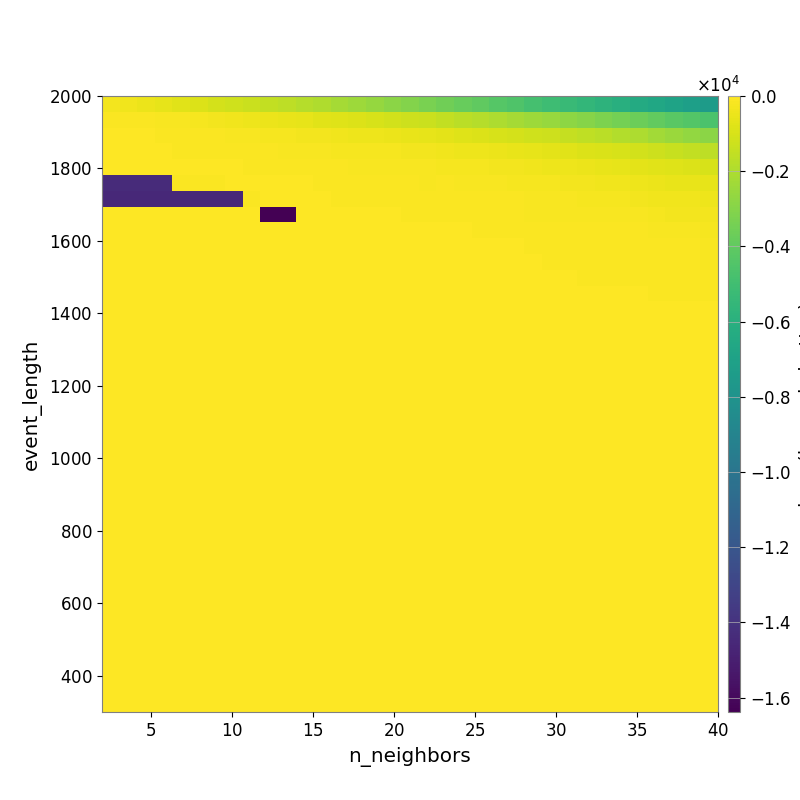

The file beside this chart, header and first rows:
-2.856669151794937420e+02, -3.701051999933615662e+02, -4.686139023695383230e+02, -6.014226669568682837e+02, -7.224367946785303047e+02, -8.682654687479501945e+02, -1.050265831938090514e+03, -1.190561344897601430e+03, -1.329107043860889007e+03, -1.478681389288283071e+03, -1.644363699402528937e+03, -1.810733066176139346e+03, -1.978975692446498442e+03, -2.177749799544416874e+03, -2.372753726366816863e+03, -2.595202498145772097e+03, -2.829756323589800559e+03, -3.029992807351673946e+03, -3.283659025594732611e+03, -3.542757295080697077e+03, -3.789419315857891888e+03, -4.010817981986036557e+03, -4.295344663133744689e+03, -4.541552731409376975e+03
-7.272410152306986220e+01, -8.295362727725512286e+01, -1.107208205396767937e+02, -1.382586197251498561e+02, -1.706678569658328115e+02, -2.259852987789479073e+02, -2.784922253625996404e+02, -3.422674073475291721e+02, -4.078666338647099678e+02, -4.577627218148346060e+02, -5.408162707215552700e+02, -6.297168829967366719e+02, -7.109802014118159832e+02, -7.995672105039437838e+02, -8.861442716774366772e+02, -9.980463270145339720e+02, -1.117121429528496947e+03, -1.239510698730550530e+03, -1.336669844212376574e+03, -1.499551120509711836e+03, -1.679661514263672643e+03, -1.849091073466464877e+03, -2.020048456268158134e+03, -2.196239492349194734e+03
-4.740132516615516778e+01, -4.787530202295351245e+01, -6.192562957763701803e+01, -7.255505530342004761e+01, -9.229177801513007751e+01, -1.084688768754124197e+02, -1.184733539607303641e+02, -1.540615447983336423e+02, -1.857376414568267649e+02, -2.085644211501928567e+02, -2.414515445276745425e+02, -2.731947794758220880e+02, -3.136162730828843905e+02, -3.558394144366072283e+02, -3.848258286957852192e+02, -4.111497329947328012e+02, -4.837587731789358259e+02, -5.710051851119975481e+02, -6.219134461930993893e+02, -6.811141923925536048e+02, -7.857131877161575630e+02, -8.654177722904225902e+02, -9.769756799485735428e+02, -1.083075172714655764e+03
-5.257007287032905651e+01, -4.871897741781647539e+01, -5.552249648451449815e+01, -5.857047387069513178e+01, -6.702321219558201904e+01, -6.812756681915156776e+01, -7.525986928972811540e+01, -9.020050453137928059e+01, -1.073652895266038172e+02, -1.159340664252665078e+02, -1.293202961111321656e+02, -1.503833786685825942e+02, -1.611319149424314219e+02, -1.926180759958385238e+02, -2.090974768758588311e+02, -2.243999810150127701e+02, -2.400211719857558705e+02, -2.652316572502753615e+02, -2.852702282599936439e+02, -3.316691658944410506e+02, -3.879157060443126284e+02, -4.253158155231332103e+02, -4.747964486607663162e+02, -5.355280966339958013e+02
-3.964132353892769345e+01, -3.964132353892769345e+01, -3.964132353892769345e+01, -3.964132353892769345e+01, -4.658970662335630664e+01, -4.933495684421018979e+01, -5.600444243099989450e+01, -6.023774081265207769e+01, -6.745753666741227050e+01, -6.938443435850304297e+01, -7.692410233285035304e+01, -9.387204369841767004e+01, -1.081469383541085847e+02, -1.214540523649205852e+02, -1.366780741797201983e+02, -1.420941379104380360e+02, -1.487420626597677824e+02, -1.606025627354506469e+02, -1.783538741763588860e+02, -2.049263996968790025e+02, -2.331330343461075643e+02, -2.476129797798100469e+02, -2.861467688230176236e+02, -3.027529649248236296e+02
-1.439004400531832835e+04, -1.439004400531832835e+04, -1.439004400531832835e+04, -1.439004400531832835e+04, -1.015579338670618910e+02, -1.015579338670618910e+02, -1.015579338670618910e+02, -5.896638453858783890e+01, -5.896638453858783890e+01, -5.062554139989309476e+01, -4.988489745065738390e+01, -6.021737597213486026e+01, -7.329218243675532563e+01, -9.094589028135264641e+01, -9.444009546885682482e+01, -1.029327906292525512e+02, -1.226329081190737327e+02, -1.219524762680848227e+02, -1.304267149243736696e+02, -1.223895095528682759e+02, -1.477385160290779709e+02, -1.694672334297740690e+02, -1.869380417667186123e+02, -2.030867113702383335e+02
-1.448135864627861702e+04, -1.448135864627861702e+04, -1.448135864627861702e+04, -1.448135864627861702e+04, -1.448135864627861702e+04, -1.448135864627861702e+04, -1.448135864627861702e+04, -1.448135864627861702e+04, -7.865621196755243716e+01, -5.602974586928174006e+01, -5.055515927968701817e+01, -5.123732034342690866e+01, -5.827738491494455531e+01, -6.868793186523824090e+01, -7.337496733170277707e+01, -7.671879790485785122e+01, -8.444656403691298863e+01, -8.938287734489598790e+01, -9.775972682628008670e+01, -9.775972682628008670e+01, -1.000242798806961417e+02, -1.007858428224791254e+02, -1.059539473202492132e+02, -1.170635392526475869e+02
0.000000000000000000e+00, 0.000000000000000000e+00, 0.000000000000000000e+00, 0.000000000000000000e+00, 0.000000000000000000e+00, 0.000000000000000000e+00, 0.000000000000000000e+00, 0.000000000000000000e+00, 0.000000000000000000e+00, -1.638399157714843750e+04, -1.638399157714843750e+04, -2.160714767945989934e+01, -4.066347845618855672e+01, -3.703268472023417246e+01, -4.293630479834357061e+01, -5.233288395471421950e+01, -6.065328260695049778e+01, -6.810983812499645751e+01, -7.613401133259999654e+01, -7.682921409541849300e+01, -8.016187562981801307e+01, -8.572512906331084537e+01, -8.572512906331084537e+01, -1.111161258594529073e+02
0.000000000000000000e+00, 0.000000000000000000e+00, 0.000000000000000000e+00, 0.000000000000000000e+00, 0.000000000000000000e+00, 0.000000000000000000e+00, 0.000000000000000000e+00, 0.000000000000000000e+00, 0.000000000000000000e+00, 0.000000000000000000e+00, 0.000000000000000000e+00, 0.000000000000000000e+00, 0.000000000000000000e+00, -2.661265132258896671e+01, -2.661265132258896671e+01, -3.311493851687606593e+01, -3.685542635276885903e+01, -4.036897359282306752e+01, -4.766707440829157605e+01, -5.883390629742957856e+01, -5.883390629742957856e+01, -6.705075482451893265e+01, -6.705075482451893265e+01, -1.002024289472881833e+02
0.000000000000000000e+00, 0.000000000000000000e+00, 0.000000000000000000e+00, 0.000000000000000000e+00, 0.000000000000000000e+00, 0.000000000000000000e+00, 0.000000000000000000e+00, 0.000000000000000000e+00, 0.000000000000000000e+00, 0.000000000000000000e+00, 0.000000000000000000e+00, 0.000000000000000000e+00, 0.000000000000000000e+00, 0.000000000000000000e+00, 0.000000000000000000e+00, -1.157476132364149990e+01, -1.157476132364149990e+01, -1.719838238710825706e+01, -3.052458266982144508e+01, -3.559320448384078617e+01, -4.202032611186077560e+01, -5.501645234484572455e+01, -5.501645234484572455e+01, -5.859205576906111190e+01
0.000000000000000000e+00, 0.000000000000000000e+00, 0.000000000000000000e+00, 0.000000000000000000e+00, 0.000000000000000000e+00, 0.000000000000000000e+00, 0.000000000000000000e+00, 0.000000000000000000e+00, 0.000000000000000000e+00, 0.000000000000000000e+00, 0.000000000000000000e+00, 0.000000000000000000e+00, 0.000000000000000000e+00, 0.000000000000000000e+00, 0.000000000000000000e+00, 0.000000000000000000e+00, -1.157476132364149990e+01, -1.157476132364149990e+01, -1.157476132364149990e+01, -1.970588047465804493e+01, -2.598158660757568938e+01, -2.598158660757568938e+01, -3.404461988873288902e+01, -4.542122948690203543e+01
0.000000000000000000e+00, 0.000000000000000000e+00, 0.000000000000000000e+00, 0.000000000000000000e+00, 0.000000000000000000e+00, 0.000000000000000000e+00, 0.000000000000000000e+00, 0.000000000000000000e+00, 0.000000000000000000e+00, 0.000000000000000000e+00, 0.000000000000000000e+00, 0.000000000000000000e+00, 0.000000000000000000e+00, 0.000000000000000000e+00, 0.000000000000000000e+00, 0.000000000000000000e+00, 0.000000000000000000e+00, 0.000000000000000000e+00, -1.157476132364149990e+01, -1.157476132364149990e+01, -1.157476132364149990e+01, -2.598158660757568938e+01, -2.598158660757568938e+01, -2.598158660757568938e+01
0.000000000000000000e+00, 0.000000000000000000e+00, 0.000000000000000000e+00, 0.000000000000000000e+00, 0.000000000000000000e+00, 0.000000000000000000e+00, 0.000000000000000000e+00, 0.000000000000000000e+00, 0.000000000000000000e+00, 0.000000000000000000e+00, 0.000000000000000000e+00, 0.000000000000000000e+00, 0.000000000000000000e+00, 0.000000000000000000e+00, 0.000000000000000000e+00, 0.000000000000000000e+00, 0.000000000000000000e+00, 0.000000000000000000e+00, 0.000000000000000000e+00, 0.000000000000000000e+00, 0.000000000000000000e+00, -1.255842209159168377e+01, -1.255842209159168377e+01, -1.255842209159168377e+01
0.000000000000000000e+00, 0.000000000000000000e+00, 0.000000000000000000e+00, 0.000000000000000000e+00, 0.000000000000000000e+00, 0.000000000000000000e+00, 0.000000000000000000e+00, 0.000000000000000000e+00, 0.000000000000000000e+00, 0.000000000000000000e+00, 0.000000000000000000e+00, 0.000000000000000000e+00, 0.000000000000000000e+00, 0.000000000000000000e+00, 0.000000000000000000e+00, 0.000000000000000000e+00, 0.000000000000000000e+00, 0.000000000000000000e+00, 0.000000000000000000e+00, 0.000000000000000000e+00, 0.000000000000000000e+00, 0.000000000000000000e+00, -1.255842209159168377e+01, -1.255842209159168377e+01
0.000000000000000000e+00, 0.000000000000000000e+00, 0.000000000000000000e+00, 0.000000000000000000e+00, 0.000000000000000000e+00, 0.000000000000000000e+00, 0.000000000000000000e+00, 0.000000000000000000e+00, 0.000000000000000000e+00, 0.000000000000000000e+00, 0.000000000000000000e+00, 0.000000000000000000e+00, 0.000000000000000000e+00, 0.000000000000000000e+00, 0.000000000000000000e+00, 0.000000000000000000e+00, 0.000000000000000000e+00, 0.000000000000000000e+00, 0.000000000000000000e+00, 0.000000000000000000e+00, 0.000000000000000000e+00, 0.000000000000000000e+00, 0.000000000000000000e+00, 0.000000000000000000e+00
0.000000000000000000e+00, 0.000000000000000000e+00, 0.000000000000000000e+00, 0.000000000000000000e+00, 0.000000000000000000e+00, 0.000000000000000000e+00, 0.000000000000000000e+00, 0.000000000000000000e+00, 0.000000000000000000e+00, 0.000000000000000000e+00, 0.000000000000000000e+00, 0.000000000000000000e+00, 0.000000000000000000e+00, 0.000000000000000000e+00, 0.000000000000000000e+00, 0.000000000000000000e+00, 0.000000000000000000e+00, 0.000000000000000000e+00, 0.000000000000000000e+00, 0.000000000000000000e+00, 0.000000000000000000e+00, 0.000000000000000000e+00, 0.000000000000000000e+00, 0.000000000000000000e+00
0.000000000000000000e+00, 0.000000000000000000e+00, 0.000000000000000000e+00, 0.000000000000000000e+00, 0.000000000000000000e+00, 0.000000000000000000e+00, 0.000000000000000000e+00, 0.000000000000000000e+00, 0.000000000000000000e+00, 0.000000000000000000e+00, 0.000000000000000000e+00, 0.000000000000000000e+00, 0.000000000000000000e+00, 0.000000000000000000e+00, 0.000000000000000000e+00, 0.000000000000000000e+00, 0.000000000000000000e+00, 0.000000000000000000e+00, 0.000000000000000000e+00, 0.000000000000000000e+00, 0.000000000000000000e+00, 0.000000000000000000e+00, 0.000000000000000000e+00, 0.000000000000000000e+00
0.000000000000000000e+00, 0.000000000000000000e+00, 0.000000000000000000e+00, 0.000000000000000000e+00, 0.000000000000000000e+00, 0.000000000000000000e+00, 0.000000000000000000e+00, 0.000000000000000000e+00, 0.000000000000000000e+00, 0.000000000000000000e+00, 0.000000000000000000e+00, 0.000000000000000000e+00, 0.000000000000000000e+00, 0.000000000000000000e+00, 0.000000000000000000e+00, 0.000000000000000000e+00, 0.000000000000000000e+00, 0.000000000000000000e+00, 0.000000000000000000e+00, 0.000000000000000000e+00, 0.000000000000000000e+00, 0.000000000000000000e+00, 0.000000000000000000e+00, 0.000000000000000000e+00
0.000000000000000000e+00, 0.000000000000000000e+00, 0.000000000000000000e+00, 0.000000000000000000e+00, 0.000000000000000000e+00, 0.000000000000000000e+00, 0.000000000000000000e+00, 0.000000000000000000e+00, 0.000000000000000000e+00, 0.000000000000000000e+00, 0.000000000000000000e+00, 0.000000000000000000e+00, 0.000000000000000000e+00, 0.000000000000000000e+00, 0.000000000000000000e+00, 0.000000000000000000e+00, 0.000000000000000000e+00, 0.000000000000000000e+00, 0.000000000000000000e+00, 0.000000000000000000e+00, 0.000000000000000000e+00, 0.000000000000000000e+00, 0.000000000000000000e+00, 0.000000000000000000e+00
0.000000000000000000e+00, 0.000000000000000000e+00, 0.000000000000000000e+00, 0.000000000000000000e+00, 0.000000000000000000e+00, 0.000000000000000000e+00, 0.000000000000000000e+00, 0.000000000000000000e+00, 0.000000000000000000e+00, 0.000000000000000000e+00, 0.000000000000000000e+00, 0.000000000000000000e+00, 0.000000000000000000e+00, 0.000000000000000000e+00, 0.000000000000000000e+00, 0.000000000000000000e+00, 0.000000000000000000e+00, 0.000000000000000000e+00, 0.000000000000000000e+00, 0.000000000000000000e+00, 0.000000000000000000e+00, 0.000000000000000000e+00, 0.000000000000000000e+00, 0.000000000000000000e+00
0.000000000000000000e+00, 0.000000000000000000e+00, 0.000000000000000000e+00, 0.000000000000000000e+00, 0.000000000000000000e+00, 0.000000000000000000e+00, 0.000000000000000000e+00, 0.000000000000000000e+00, 0.000000000000000000e+00, 0.000000000000000000e+00, 0.000000000000000000e+00, 0.000000000000000000e+00, 0.000000000000000000e+00, 0.000000000000000000e+00, 0.000000000000000000e+00, 0.000000000000000000e+00, 0.000000000000000000e+00, 0.000000000000000000e+00, 0.000000000000000000e+00, 0.000000000000000000e+00, 0.000000000000000000e+00, 0.000000000000000000e+00, 0.000000000000000000e+00, 0.000000000000000000e+00
0.000000000000000000e+00, 0.000000000000000000e+00, 0.000000000000000000e+00, 0.000000000000000000e+00, 0.000000000000000000e+00, 0.000000000000000000e+00, 0.000000000000000000e+00, 0.000000000000000000e+00, 0.000000000000000000e+00, 0.000000000000000000e+00, 0.000000000000000000e+00, 0.000000000000000000e+00, 0.000000000000000000e+00, 0.000000000000000000e+00, 0.000000000000000000e+00, 0.000000000000000000e+00, 0.000000000000000000e+00, 0.000000000000000000e+00, 0.000000000000000000e+00, 0.000000000000000000e+00, 0.000000000000000000e+00, 0.000000000000000000e+00, 0.000000000000000000e+00, 0.000000000000000000e+00
0.000000000000000000e+00, 0.000000000000000000e+00, 0.000000000000000000e+00, 0.000000000000000000e+00, 0.000000000000000000e+00, 0.000000000000000000e+00, 0.000000000000000000e+00, 0.000000000000000000e+00, 0.000000000000000000e+00, 0.000000000000000000e+00, 0.000000000000000000e+00, 0.000000000000000000e+00, 0.000000000000000000e+00, 0.000000000000000000e+00, 0.000000000000000000e+00, 0.000000000000000000e+00, 0.000000000000000000e+00, 0.000000000000000000e+00, 0.000000000000000000e+00, 0.000000000000000000e+00, 0.000000000000000000e+00, 0.000000000000000000e+00, 0.000000000000000000e+00, 0.000000000000000000e+00
0.000000000000000000e+00, 0.000000000000000000e+00, 0.000000000000000000e+00, 0.000000000000000000e+00, 0.000000000000000000e+00, 0.000000000000000000e+00, 0.000000000000000000e+00, 0.000000000000000000e+00, 0.000000000000000000e+00, 0.000000000000000000e+00, 0.000000000000000000e+00, 0.000000000000000000e+00, 0.000000000000000000e+00, 0.000000000000000000e+00, 0.000000000000000000e+00, 0.000000000000000000e+00, 0.000000000000000000e+00, 0.000000000000000000e+00, 0.000000000000000000e+00, 0.000000000000000000e+00, 0.000000000000000000e+00, 0.000000000000000000e+00, 0.000000000000000000e+00, 0.000000000000000000e+00
0.000000000000000000e+00, 0.000000000000000000e+00, 0.000000000000000000e+00, 0.000000000000000000e+00, 0.000000000000000000e+00, 0.000000000000000000e+00, 0.000000000000000000e+00, 0.000000000000000000e+00, 0.000000000000000000e+00, 0.000000000000000000e+00, 0.000000000000000000e+00, 0.000000000000000000e+00, 0.000000000000000000e+00, 0.000000000000000000e+00, 0.000000000000000000e+00, 0.000000000000000000e+00, 0.000000000000000000e+00, 0.000000000000000000e+00, 0.000000000000000000e+00, 0.000000000000000000e+00, 0.000000000000000000e+00, 0.000000000000000000e+00, 0.000000000000000000e+00, 0.000000000000000000e+00
0.000000000000000000e+00, 0.000000000000000000e+00, 0.000000000000000000e+00, 0.000000000000000000e+00, 0.000000000000000000e+00, 0.000000000000000000e+00, 0.000000000000000000e+00, 0.000000000000000000e+00, 0.000000000000000000e+00, 0.000000000000000000e+00, 0.000000000000000000e+00, 0.000000000000000000e+00, 0.000000000000000000e+00, 0.000000000000000000e+00, 0.000000000000000000e+00, 0.000000000000000000e+00, 0.000000000000000000e+00, 0.000000000000000000e+00, 0.000000000000000000e+00, 0.000000000000000000e+00, 0.000000000000000000e+00, 0.000000000000000000e+00, 0.000000000000000000e+00, 0.000000000000000000e+00
0.000000000000000000e+00, 0.000000000000000000e+00, 0.000000000000000000e+00, 0.000000000000000000e+00, 0.000000000000000000e+00, 0.000000000000000000e+00, 0.000000000000000000e+00, 0.000000000000000000e+00, 0.000000000000000000e+00, 0.000000000000000000e+00, 0.000000000000000000e+00, 0.000000000000000000e+00, 0.000000000000000000e+00, 0.000000000000000000e+00, 0.000000000000000000e+00, 0.000000000000000000e+00, 0.000000000000000000e+00, 0.000000000000000000e+00, 0.000000000000000000e+00, 0.000000000000000000e+00, 0.000000000000000000e+00, 0.000000000000000000e+00, 0.000000000000000000e+00, 0.000000000000000000e+00
0.000000000000000000e+00, 0.000000000000000000e+00, 0.000000000000000000e+00, 0.000000000000000000e+00, 0.000000000000000000e+00, 0.000000000000000000e+00, 0.000000000000000000e+00, 0.000000000000000000e+00, 0.000000000000000000e+00, 0.000000000000000000e+00, 0.000000000000000000e+00, 0.000000000000000000e+00, 0.000000000000000000e+00, 0.000000000000000000e+00, 0.000000000000000000e+00, 0.000000000000000000e+00, 0.000000000000000000e+00, 0.000000000000000000e+00, 0.000000000000000000e+00, 0.000000000000000000e+00, 0.000000000000000000e+00, 0.000000000000000000e+00, 0.000000000000000000e+00, 0.000000000000000000e+00
0.000000000000000000e+00, 0.000000000000000000e+00, 0.000000000000000000e+00, 0.000000000000000000e+00, 0.000000000000000000e+00, 0.000000000000000000e+00, 0.000000000000000000e+00, 0.000000000000000000e+00, 0.000000000000000000e+00, 0.000000000000000000e+00, 0.000000000000000000e+00, 0.000000000000000000e+00, 0.000000000000000000e+00, 0.000000000000000000e+00, 0.000000000000000000e+00, 0.000000000000000000e+00, 0.000000000000000000e+00, 0.000000000000000000e+00, 0.000000000000000000e+00, 0.000000000000000000e+00, 0.000000000000000000e+00, 0.000000000000000000e+00, 0.000000000000000000e+00, 0.000000000000000000e+00
0.000000000000000000e+00, 0.000000000000000000e+00, 0.000000000000000000e+00, 0.000000000000000000e+00, 0.000000000000000000e+00, 0.000000000000000000e+00, 0.000000000000000000e+00, 0.000000000000000000e+00, 0.000000000000000000e+00, 0.000000000000000000e+00, 0.000000000000000000e+00, 0.000000000000000000e+00, 0.000000000000000000e+00, 0.000000000000000000e+00, 0.000000000000000000e+00, 0.000000000000000000e+00, 0.000000000000000000e+00, 0.000000000000000000e+00, 0.000000000000000000e+00, 0.000000000000000000e+00, 0.000000000000000000e+00, 0.000000000000000000e+00, 0.000000000000000000e+00, 0.000000000000000000e+00
0.000000000000000000e+00, 0.000000000000000000e+00, 0.000000000000000000e+00, 0.000000000000000000e+00, 0.000000000000000000e+00, 0.000000000000000000e+00, 0.000000000000000000e+00, 0.000000000000000000e+00, 0.000000000000000000e+00, 0.000000000000000000e+00, 0.000000000000000000e+00, 0.000000000000000000e+00, 0.000000000000000000e+00, 0.000000000000000000e+00, 0.000000000000000000e+00, 0.000000000000000000e+00, 0.000000000000000000e+00, 0.000000000000000000e+00, 0.000000000000000000e+00, 0.000000000000000000e+00, 0.000000000000000000e+00, 0.000000000000000000e+00, 0.000000000000000000e+00, 0.000000000000000000e+00
0.000000000000000000e+00, 0.000000000000000000e+00, 0.000000000000000000e+00, 0.000000000000000000e+00, 0.000000000000000000e+00, 0.000000000000000000e+00, 0.000000000000000000e+00, 0.000000000000000000e+00, 0.000000000000000000e+00, 0.000000000000000000e+00, 0.000000000000000000e+00, 0.000000000000000000e+00, 0.000000000000000000e+00, 0.000000000000000000e+00, 0.000000000000000000e+00, 0.000000000000000000e+00, 0.000000000000000000e+00, 0.000000000000000000e+00, 0.000000000000000000e+00, 0.000000000000000000e+00, 0.000000000000000000e+00, 0.000000000000000000e+00, 0.000000000000000000e+00, 0.000000000000000000e+00
0.000000000000000000e+00, 0.000000000000000000e+00, 0.000000000000000000e+00, 0.000000000000000000e+00, 0.000000000000000000e+00, 0.000000000000000000e+00, 0.000000000000000000e+00, 0.000000000000000000e+00, 0.000000000000000000e+00, 0.000000000000000000e+00, 0.000000000000000000e+00, 0.000000000000000000e+00, 0.000000000000000000e+00, 0.000000000000000000e+00, 0.000000000000000000e+00, 0.000000000000000000e+00, 0.000000000000000000e+00, 0.000000000000000000e+00, 0.000000000000000000e+00, 0.000000000000000000e+00, 0.000000000000000000e+00, 0.000000000000000000e+00, 0.000000000000000000e+00, 0.000000000000000000e+00
0.000000000000000000e+00, 0.000000000000000000e+00, 0.000000000000000000e+00, 0.000000000000000000e+00, 0.000000000000000000e+00, 0.000000000000000000e+00, 0.000000000000000000e+00, 0.000000000000000000e+00, 0.000000000000000000e+00, 0.000000000000000000e+00, 0.000000000000000000e+00, 0.000000000000000000e+00, 0.000000000000000000e+00, 0.000000000000000000e+00, 0.000000000000000000e+00, 0.000000000000000000e+00, 0.000000000000000000e+00, 0.000000000000000000e+00, 0.000000000000000000e+00, 0.000000000000000000e+00, 0.000000000000000000e+00, 0.000000000000000000e+00, 0.000000000000000000e+00, 0.000000000000000000e+00
0.000000000000000000e+00, 0.000000000000000000e+00, 0.000000000000000000e+00, 0.000000000000000000e+00, 0.000000000000000000e+00, 0.000000000000000000e+00, 0.000000000000000000e+00, 0.000000000000000000e+00, 0.000000000000000000e+00, 0.000000000000000000e+00, 0.000000000000000000e+00, 0.000000000000000000e+00, 0.000000000000000000e+00, 0.000000000000000000e+00, 0.000000000000000000e+00, 0.000000000000000000e+00, 0.000000000000000000e+00, 0.000000000000000000e+00, 0.000000000000000000e+00, 0.000000000000000000e+00, 0.000000000000000000e+00, 0.000000000000000000e+00, 0.000000000000000000e+00, 0.000000000000000000e+00
0.000000000000000000e+00, 0.000000000000000000e+00, 0.000000000000000000e+00, 0.000000000000000000e+00, 0.000000000000000000e+00, 0.000000000000000000e+00, 0.000000000000000000e+00, 0.000000000000000000e+00, 0.000000000000000000e+00, 0.000000000000000000e+00, 0.000000000000000000e+00, 0.000000000000000000e+00, 0.000000000000000000e+00, 0.000000000000000000e+00, 0.000000000000000000e+00, 0.000000000000000000e+00, 0.000000000000000000e+00, 0.000000000000000000e+00, 0.000000000000000000e+00, 0.000000000000000000e+00, 0.000000000000000000e+00, 0.000000000000000000e+00, 0.000000000000000000e+00, 0.000000000000000000e+00
0.000000000000000000e+00, 0.000000000000000000e+00, 0.000000000000000000e+00, 0.000000000000000000e+00, 0.000000000000000000e+00, 0.000000000000000000e+00, 0.000000000000000000e+00, 0.000000000000000000e+00, 0.000000000000000000e+00, 0.000000000000000000e+00, 0.000000000000000000e+00, 0.000000000000000000e+00, 0.000000000000000000e+00, 0.000000000000000000e+00, 0.000000000000000000e+00, 0.000000000000000000e+00, 0.000000000000000000e+00, 0.000000000000000000e+00, 0.000000000000000000e+00, 0.000000000000000000e+00, 0.000000000000000000e+00, 0.000000000000000000e+00, 0.000000000000000000e+00, 0.000000000000000000e+00
0.000000000000000000e+00, 0.000000000000000000e+00, 0.000000000000000000e+00, 0.000000000000000000e+00, 0.000000000000000000e+00, 0.000000000000000000e+00, 0.000000000000000000e+00, 0.000000000000000000e+00, 0.000000000000000000e+00, 0.000000000000000000e+00, 0.000000000000000000e+00, 0.000000000000000000e+00, 0.000000000000000000e+00, 0.000000000000000000e+00, 0.000000000000000000e+00, 0.000000000000000000e+00, 0.000000000000000000e+00, 0.000000000000000000e+00, 0.000000000000000000e+00, 0.000000000000000000e+00, 0.000000000000000000e+00, 0.000000000000000000e+00, 0.000000000000000000e+00, 0.000000000000000000e+00
0.000000000000000000e+00, 0.000000000000000000e+00, 0.000000000000000000e+00, 0.000000000000000000e+00, 0.000000000000000000e+00, 0.000000000000000000e+00, 0.000000000000000000e+00, 0.000000000000000000e+00, 0.000000000000000000e+00, 0.000000000000000000e+00, 0.000000000000000000e+00, 0.000000000000000000e+00, 0.000000000000000000e+00, 0.000000000000000000e+00, 0.000000000000000000e+00, 0.000000000000000000e+00, 0.000000000000000000e+00, 0.000000000000000000e+00, 0.000000000000000000e+00, 0.000000000000000000e+00, 0.000000000000000000e+00, 0.000000000000000000e+00, 0.000000000000000000e+00, 0.000000000000000000e+00
